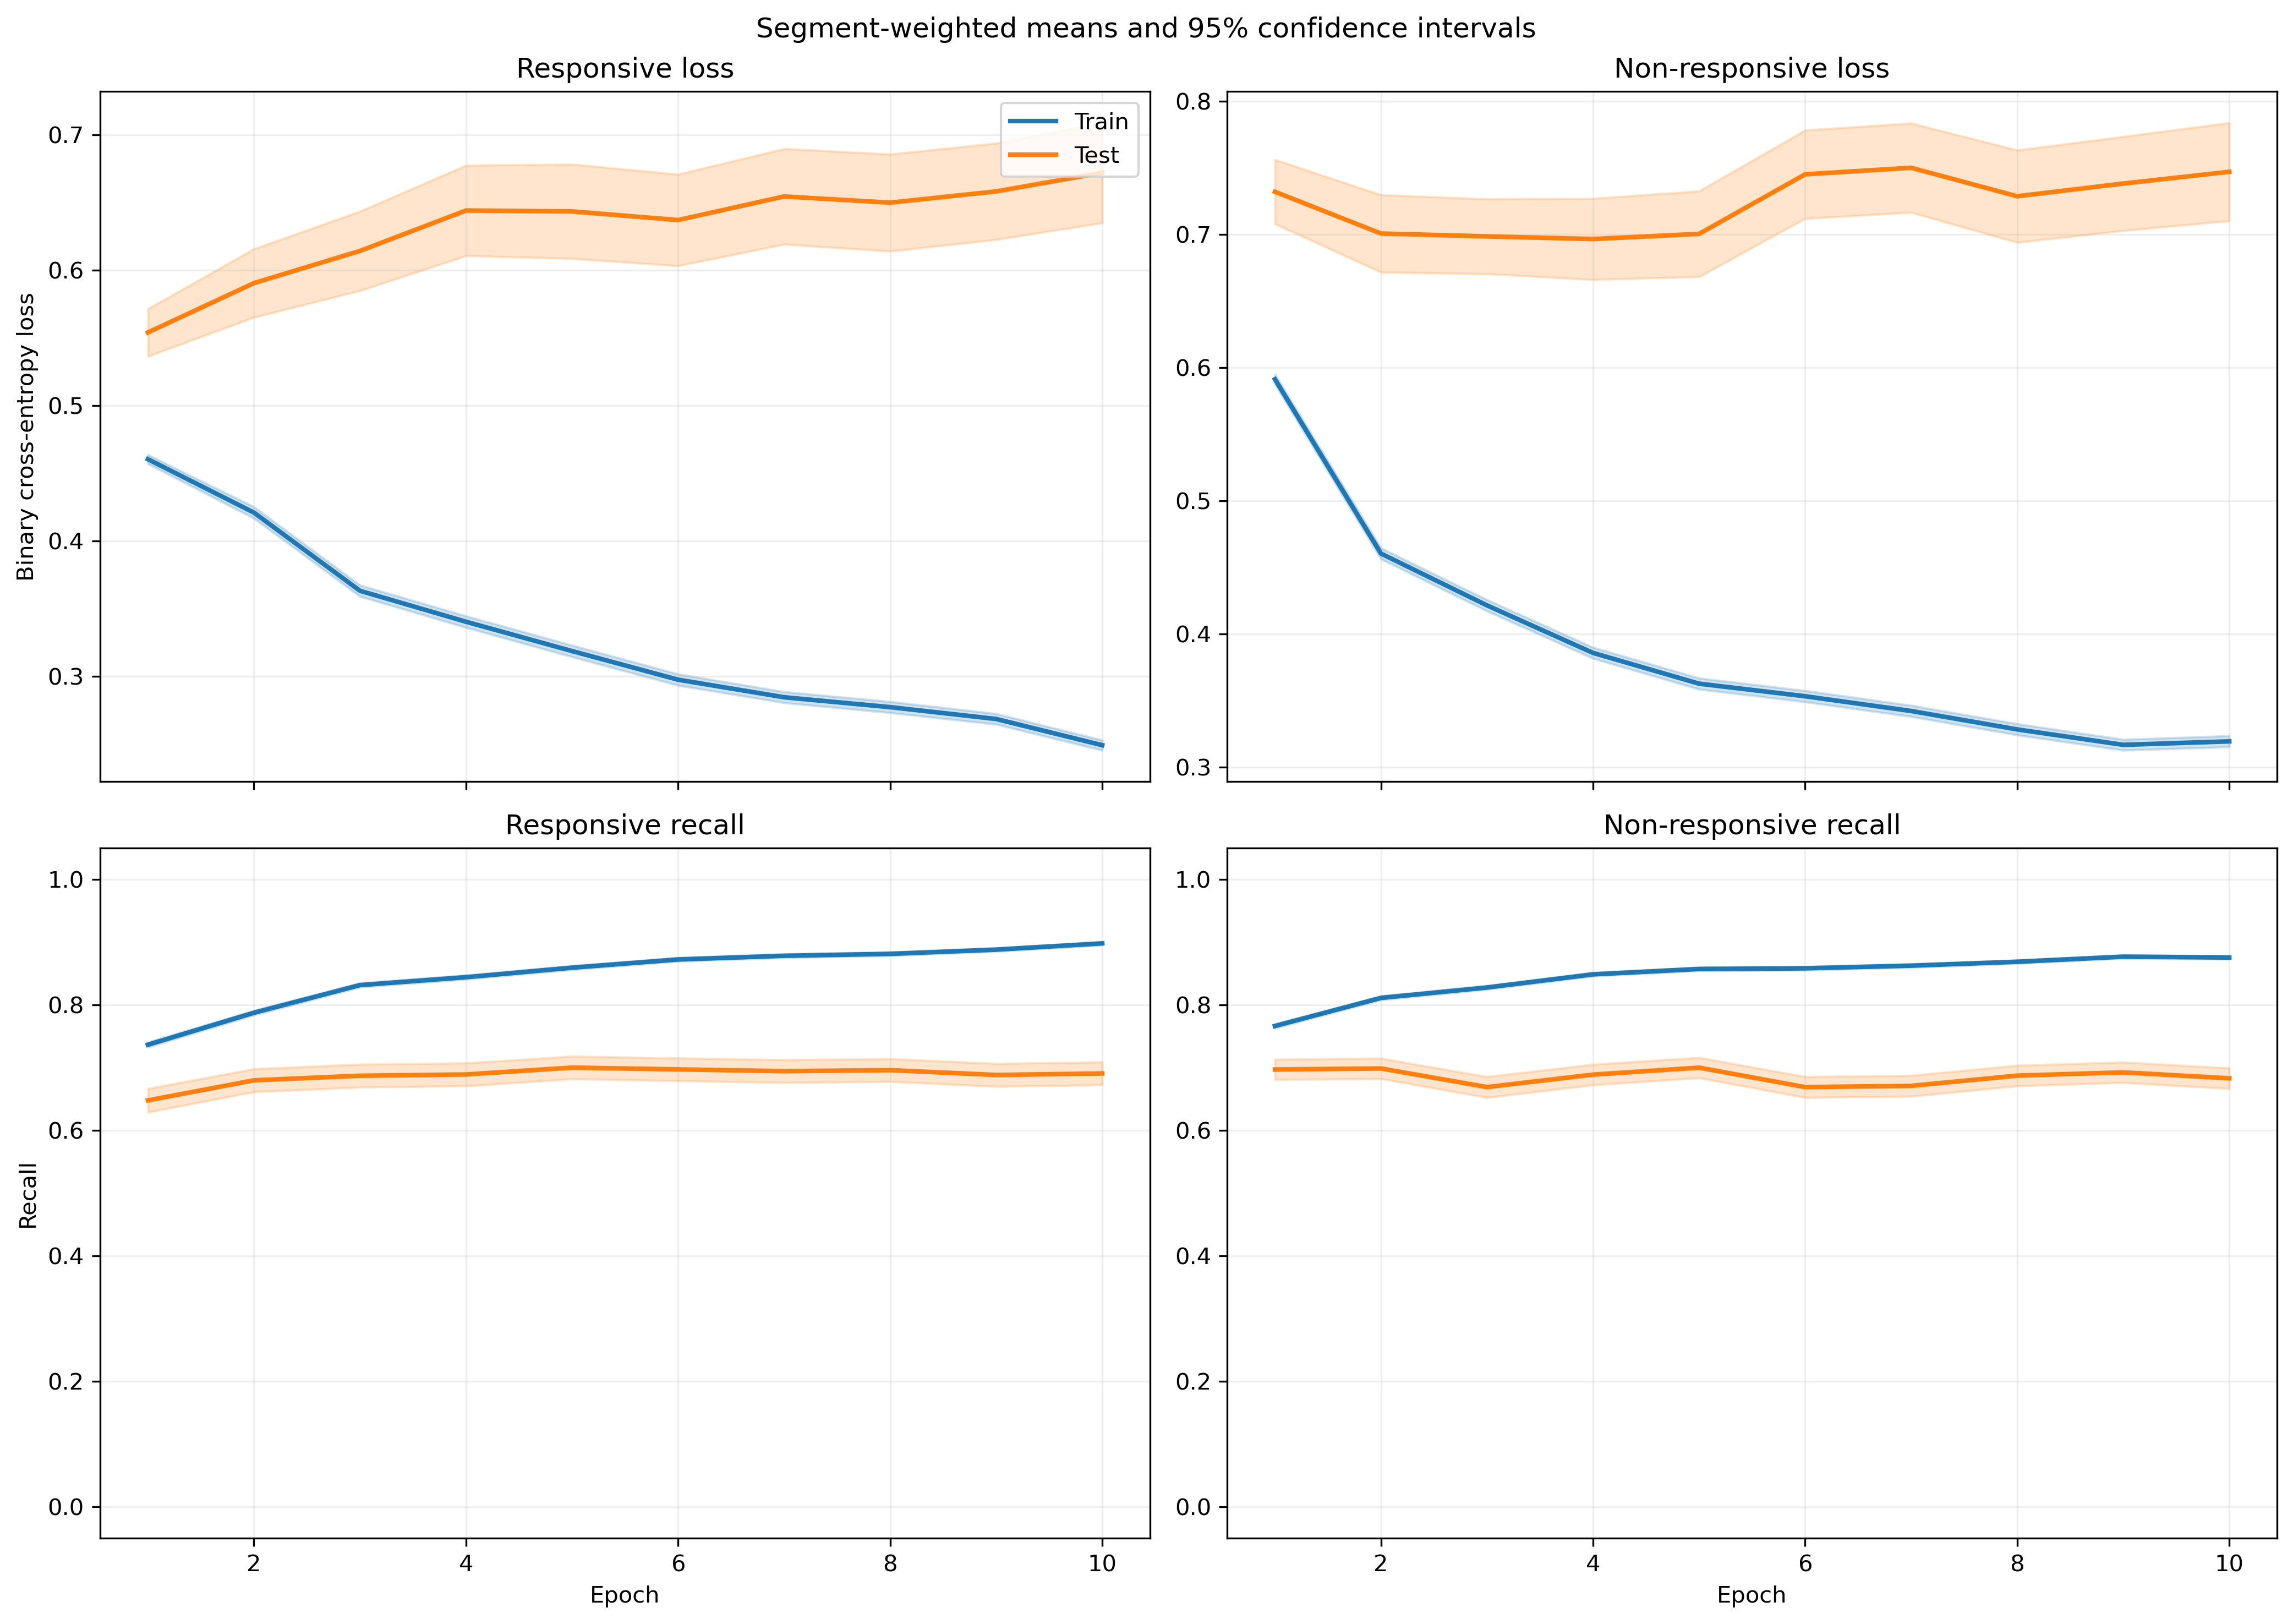

The data file committed next to this chart (first rows):
fold, epoch, split, r_loss, r_loss_count, r_loss_sum, r_loss_sum_sq, r_recall, r_recall_count, r_recall_sum, r_recall_sum_sq, nr_loss, nr_loss_count, nr_loss_sum, nr_loss_sum_sq, nr_recall, nr_recall_count, nr_recall_sum, nr_recall_sum_sq
1, 1, train, 0.4771, 2449, 1168, 882.2, 0.6987, 2449, 1711, 1711, 0.5576, 3066, 1710, 1507, 0.805, 3066, 2468, 2468
1, 1, test, 0.5975, 21, 12.55, 9.158, 0.5714, 21, 12.0, 12.0, , 0, 0.0, 0.0, , 0, 0.0, 0.0
1, 2, train, 0.4491, 2449, 1100, 1055, 0.7517, 2449, 1841, 1841, 0.4142, 3066, 1270, 1196, 0.848, 3066, 2600, 2600
1, 2, test, 0.6651, 21, 13.97, 13.71, 0.619, 21, 13.0, 13.0, , 0, 0.0, 0.0, , 0, 0.0, 0.0
1, 3, train, 0.3689, 2449, 903.4, 811.9, 0.8195, 2449, 2007, 2007, 0.4106, 3066, 1259, 1275, 0.8376, 3066, 2568, 2568
1, 3, test, 0.5856, 21, 12.3, 10.12, 0.619, 21, 13.0, 13.0, , 0, 0.0, 0.0, , 0, 0.0, 0.0
1, 4, train, 0.3474, 2449, 850.8, 793.5, 0.8338, 2449, 2042, 2042, 0.3692, 3066, 1132, 1143, 0.8673, 3066, 2659, 2659
1, 4, test, 0.7677, 21, 16.12, 18.4, 0.5238, 21, 11.0, 11.0, , 0, 0.0, 0.0, , 0, 0.0, 0.0
1, 5, train, 0.3347, 2449, 819.6, 827.4, 0.8469, 2449, 2074, 2074, 0.3425, 3066, 1050, 1055, 0.8764, 3066, 2687, 2687
1, 5, test, 0.853, 21, 17.91, 24.93, 0.5238, 21, 11.0, 11.0, , 0, 0.0, 0.0, , 0, 0.0, 0.0
1, 6, train, 0.3209, 2449, 786, 762.5, 0.8534, 2449, 2090, 2090, 0.3248, 3066, 995.8, 973, 0.8796, 3066, 2697, 2697
1, 6, test, 0.7749, 21, 16.27, 18.26, 0.5238, 21, 11.0, 11.0, , 0, 0.0, 0.0, , 0, 0.0, 0.0
1, 7, train, 0.3307, 2449, 810, 989.3, 0.8563, 2449, 2097, 2097, 0.3139, 3066, 962.3, 1067, 0.8783, 3066, 2693, 2693
1, 7, test, 0.9409, 21, 19.76, 32.69, 0.5714, 21, 12.0, 12.0, , 0, 0.0, 0.0, , 0, 0.0, 0.0
1, 8, train, 0.3007, 2449, 736.3, 801.1, 0.8636, 2449, 2115, 2115, 0.3232, 3066, 991, 1038, 0.8702, 3066, 2668, 2668
1, 8, test, 0.9189, 21, 19.3, 29.86, 0.4286, 21, 9.0, 9.0, , 0, 0.0, 0.0, , 0, 0.0, 0.0
1, 9, train, 0.2875, 2449, 704.1, 767.5, 0.8751, 2449, 2143, 2143, 0.3077, 3066, 943.6, 1061, 0.8881, 3066, 2723, 2723
1, 9, test, 0.9275, 21, 19.48, 26.68, 0.4762, 21, 10.0, 10.0, , 0, 0.0, 0.0, , 0, 0.0, 0.0
1, 10, train, 0.2711, 2449, 663.8, 662, 0.8836, 2449, 2164, 2164, 0.3186, 3066, 976.8, 1072, 0.8787, 3066, 2694, 2694
1, 10, test, 0.884, 21, 18.56, 24.8, 0.5238, 21, 11.0, 11.0, , 0, 0.0, 0.0, , 0, 0.0, 0.0
2, 1, train, 0.4391, 2300, 1010, 704.2, 0.7674, 2300, 1765, 1765, 0.615, 3020, 1857, 1702, 0.7358, 3020, 2222, 2222
2, 1, test, 0.5789, 170, 98.41, 83.61, 0.6, 170, 102.0, 102.0, 0.4269, 46, 19.64, 10.15, 0.9348, 46, 43.0, 43.0
2, 2, train, 0.4112, 2300, 945.8, 804.6, 0.7904, 2300, 1818, 1818, 0.4609, 3020, 1392, 1299, 0.8096, 3020, 2445, 2445
2, 2, test, 0.6458, 170, 109.8, 139.2, 0.6118, 170, 104.0, 104.0, 0.3653, 46, 16.8, 10.72, 0.8696, 46, 40.0, 40.0
2, 3, train, 0.3806, 2300, 875.4, 853.7, 0.8091, 2300, 1861, 1861, 0.4008, 3020, 1210, 1264, 0.8437, 3020, 2548, 2548
2, 3, test, 0.7079, 170, 120.3, 195.3, 0.6235, 170, 106.0, 106.0, 0.3264, 46, 15.02, 10.98, 0.8913, 46, 41.0, 41.0
2, 4, train, 0.3845, 2300, 884.2, 1002, 0.8152, 2300, 1875, 1875, 0.345, 3020, 1042, 1073, 0.8768, 3020, 2648, 2648
2, 4, test, 0.8475, 170, 144.1, 299.8, 0.5706, 170, 97.0, 97.0, 0.3873, 46, 17.82, 16.57, 0.8478, 46, 39.0, 39.0
2, 5, train, 0.3572, 2300, 821.5, 985.3, 0.8339, 2300, 1918, 1918, 0.3364, 3020, 1016, 1092, 0.8689, 3020, 2624, 2624
2, 5, test, 0.8784, 170, 149.3, 334.3, 0.5765, 170, 98.0, 98.0, 0.4758, 46, 21.89, 27.64, 0.8478, 46, 39.0, 39.0
2, 6, train, 0.2951, 2300, 678.8, 671.1, 0.873, 2300, 2008, 2008, 0.3602, 3020, 1088, 1213, 0.8596, 3020, 2596, 2596
2, 6, test, 0.7625, 170, 129.6, 258.2, 0.6235, 170, 106.0, 106.0, 0.4211, 46, 19.37, 22.49, 0.8043, 46, 37.0, 37.0
2, 7, train, 0.3, 2300, 690, 740.5, 0.8665, 2300, 1993, 1993, 0.3315, 3020, 1001, 1089, 0.8728, 3020, 2636, 2636
2, 7, test, 0.7724, 170, 131.3, 278.2, 0.6353, 170, 108.0, 108.0, 0.4484, 46, 20.63, 28.04, 0.8261, 46, 38.0, 38.0
2, 8, train, 0.3048, 2300, 701, 775.8, 0.8713, 2300, 2004, 2004, 0.3145, 3020, 949.7, 1012, 0.8762, 3020, 2646, 2646
2, 8, test, 0.7958, 170, 135.3, 303.4, 0.6118, 170, 104.0, 104.0, 0.528, 46, 24.29, 36.09, 0.8261, 46, 38.0, 38.0
2, 9, train, 0.2685, 2300, 617.5, 576.9, 0.8913, 2300, 2050, 2050, 0.3326, 3020, 1004, 1097, 0.8728, 3020, 2636, 2636
2, 9, test, 0.7502, 170, 127.5, 254.5, 0.6353, 170, 108.0, 108.0, 0.4847, 46, 22.3, 29.06, 0.7826, 46, 36.0, 36.0
2, 10, train, 0.2607, 2300, 599.7, 580.9, 0.8943, 2300, 2057, 2057, 0.3236, 3020, 977.3, 1148, 0.8758, 3020, 2645, 2645
2, 10, test, 0.765, 170, 130, 279.6, 0.6294, 170, 107.0, 107.0, 0.4481, 46, 20.61, 26.34, 0.8043, 46, 37.0, 37.0
3, 1, train, 0.4257, 2465, 1049, 707, 0.7805, 2465, 1924, 1924, 0.633, 3054, 1933, 1795, 0.7109, 3054, 2171, 2171
3, 1, test, 0.1887, 5, 0.9433, 0.2692, 1.0, 5, 5.0, 5.0, 0.3848, 12, 4.618, 1.89, 1.0, 12, 12.0, 12.0
3, 2, train, 0.4111, 2465, 1013, 888.7, 0.7951, 2465, 1960, 1960, 0.4565, 3054, 1394, 1332, 0.815, 3054, 2489, 2489
3, 2, test, 0.09809, 5, 0.4905, 0.07845, 1.0, 5, 5.0, 5.0, 0.2195, 12, 2.634, 0.7048, 1.0, 12, 12.0, 12.0
3, 3, train, 0.3674, 2465, 905.7, 859.6, 0.8292, 2465, 2044, 2044, 0.4166, 3054, 1272, 1354, 0.8317, 3054, 2540, 2540
3, 3, test, 0.08046, 5, 0.4023, 0.06105, 1.0, 5, 5.0, 5.0, 0.1929, 12, 2.314, 0.6636, 1.0, 12, 12.0, 12.0
3, 4, train, 0.3229, 2465, 795.9, 686.8, 0.8491, 2465, 2093, 2093, 0.3996, 3054, 1220, 1201, 0.8454, 3054, 2582, 2582
3, 4, test, 0.09147, 5, 0.4574, 0.06174, 1.0, 5, 5.0, 5.0, 0.1787, 12, 2.144, 0.5296, 1.0, 12, 12.0, 12.0
3, 5, train, 0.3044, 2465, 750.4, 674.2, 0.8682, 2465, 2140, 2140, 0.373, 3054, 1139, 1103, 0.8527, 3054, 2604, 2604
3, 5, test, 0.09727, 5, 0.4863, 0.06622, 1.0, 5, 5.0, 5.0, 0.1607, 12, 1.928, 0.4548, 1.0, 12, 12.0, 12.0
3, 6, train, 0.2941, 2465, 725, 746.5, 0.8726, 2465, 2151, 2151, 0.3601, 3054, 1100, 1209, 0.853, 3054, 2605, 2605
3, 6, test, 0.04968, 5, 0.2484, 0.01916, 1.0, 5, 5.0, 5.0, 0.1726, 12, 2.071, 0.5035, 1.0, 12, 12.0, 12.0
3, 7, train, 0.2705, 2465, 666.8, 669.6, 0.886, 2465, 2184, 2184, 0.3663, 3054, 1119, 1275, 0.8454, 3054, 2582, 2582
3, 7, test, 0.05401, 5, 0.27, 0.02139, 1.0, 5, 5.0, 5.0, 0.1661, 12, 1.993, 0.5141, 1.0, 12, 12.0, 12.0
3, 8, train, 0.2726, 2465, 671.9, 694.9, 0.8832, 2465, 2177, 2177, 0.3495, 3054, 1067, 1205, 0.8556, 3054, 2613, 2613
3, 8, test, 0.05351, 5, 0.2675, 0.02386, 1.0, 5, 5.0, 5.0, 0.1612, 12, 1.934, 0.5386, 1.0, 12, 12.0, 12.0
3, 9, train, 0.2618, 2465, 645.4, 593.2, 0.8876, 2465, 2188, 2188, 0.3357, 3054, 1025, 1109, 0.8671, 3054, 2648, 2648
3, 9, test, 0.0558, 5, 0.279, 0.02518, 1.0, 5, 5.0, 5.0, 0.1826, 12, 2.192, 0.6669, 1.0, 12, 12.0, 12.0
3, 10, train, 0.2451, 2465, 604.2, 564.4, 0.9014, 2465, 2222, 2222, 0.3357, 3054, 1025, 1163, 0.8664, 3054, 2646, 2646
3, 10, test, 0.05705, 5, 0.2852, 0.02455, 1.0, 5, 5.0, 5.0, 0.1438, 12, 1.726, 0.4043, 1.0, 12, 12.0, 12.0
... 340 more rows
